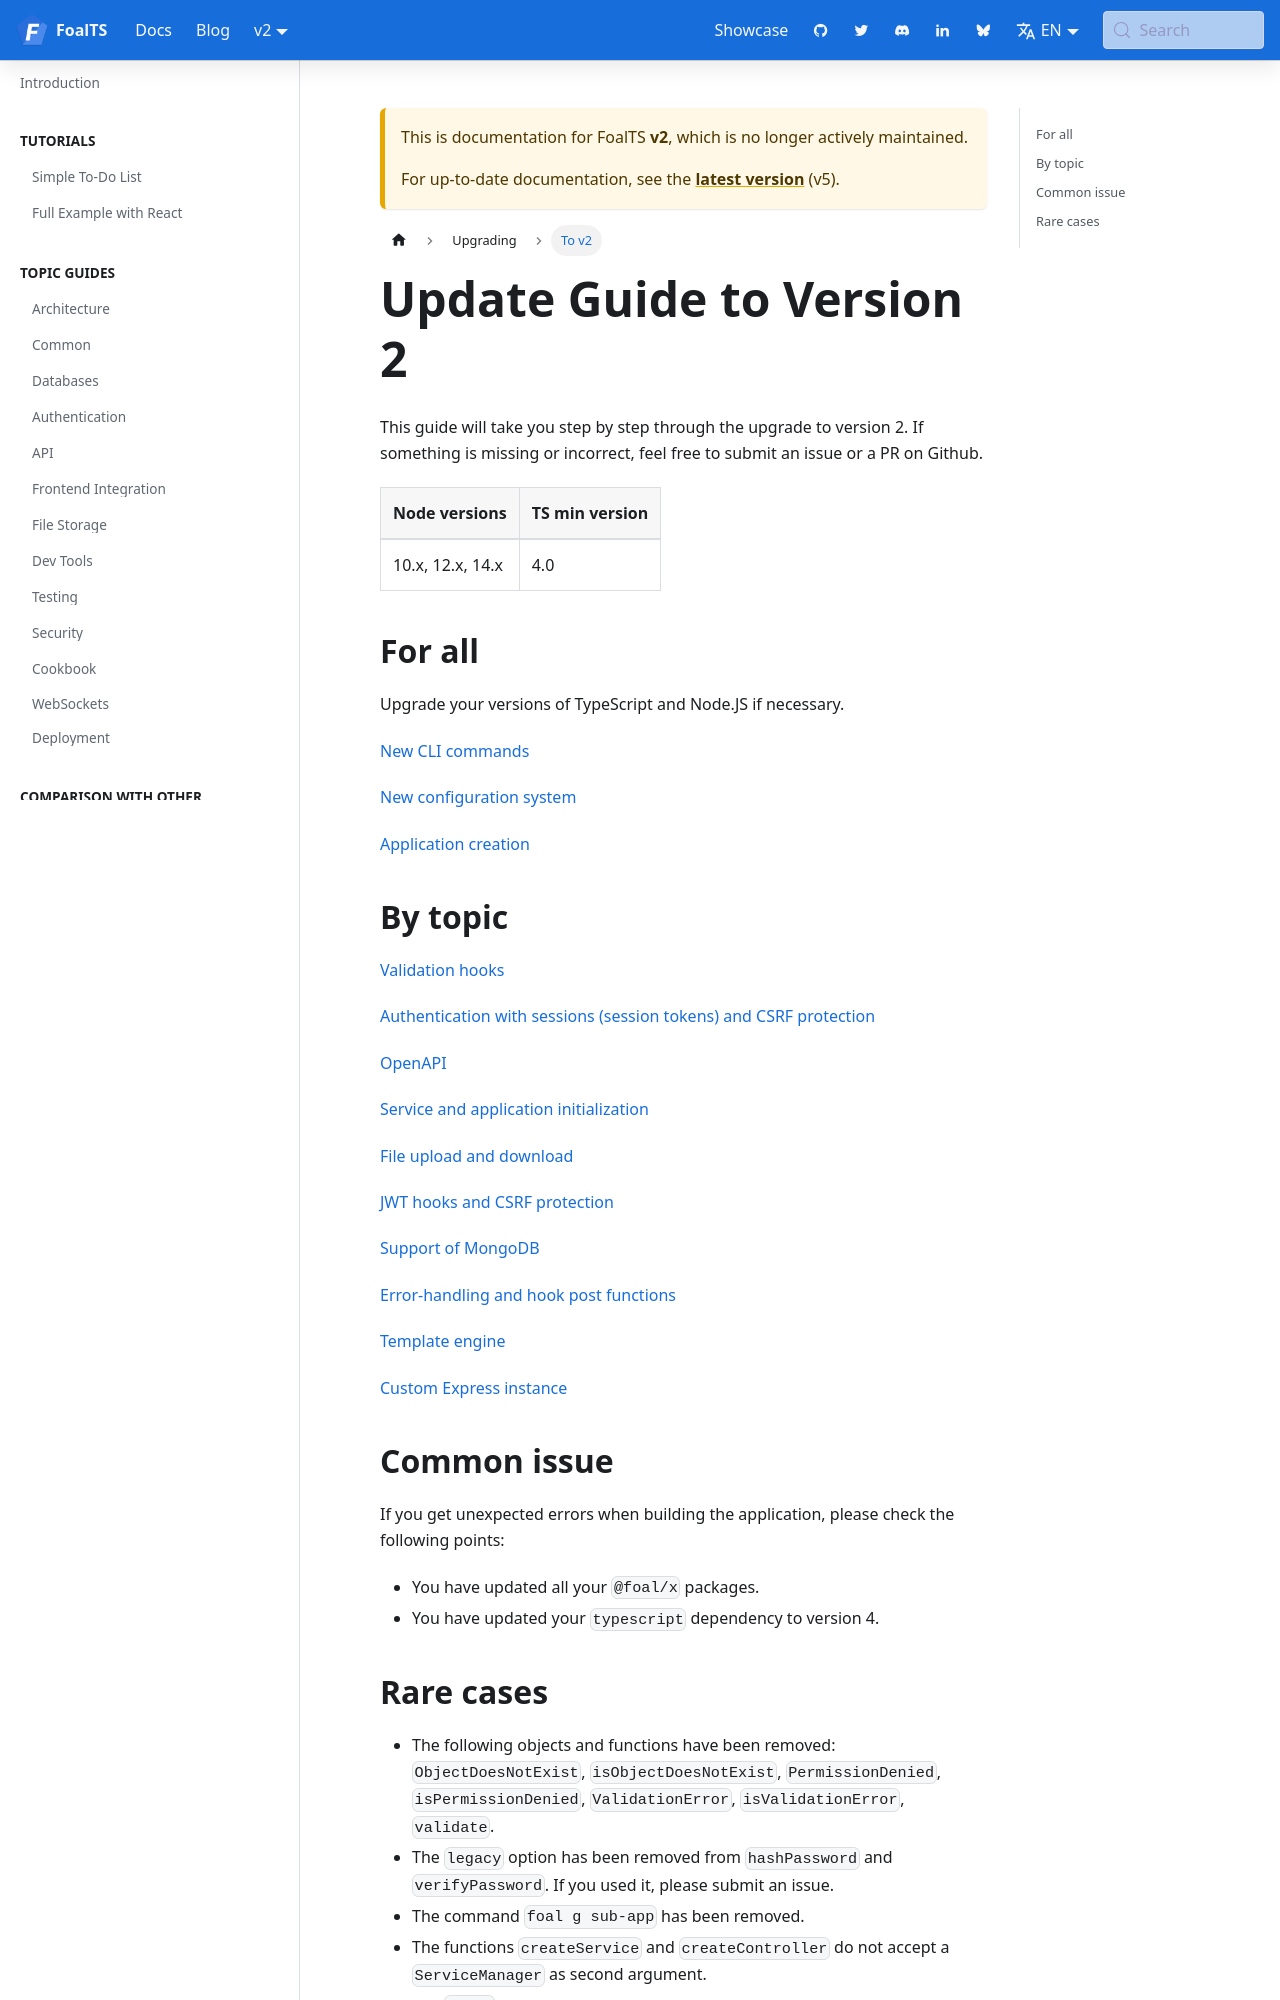

repository: FoalTS/foal · page: docs/2.x/upgrade-to-v2/index.html · generator: docusaurus

# Update Guide to Version 2

This guide will take you step by step through the upgrade to version 2. If something is missing or incorrect, feel free to submit an issue or a PR on Github.

| Node versions | TS min version |
| --- | --- |
| 10.x, 12.x, 14.x | 4.0 |

## For all

- Upgrade your versions of TypeScript and Node.JS if necessary.
- [New CLI commands](./cli-commands.md)
- [New configuration system](./config-system.md)
- [Application creation](./application-creation.md)

## By topic

- [Validation hooks](./validation-hooks.md)
- [Authentication with sessions (session tokens) and CSRF protection](./session-tokens.md)
- [OpenAPI](./openapi.md)
- [Service and application initialization](./service-and-app-initialization.md)
- [File upload and download](./file-upload-and-download.md)
- [JWT hooks and CSRF protection](./jwt-and-csrf.md)
- [Support of MongoDB](./mongodb.md)
- [Error-handling and hook post functions](./error-handling.md)
- [Template engine](./template-engine.md)
- [Custom Express instance](./custom-express-instance.md)

## Common issue

If you get unexpected errors when building the application, please check the following points:
- You have updated all your `@foal/x` packages.
- You have updated your `typescript` dependency to version 4.
